The GitHub repository sheikhwasif183/Classification-and-Sorting-of-Recyclables-from-Trash- contains a labelled image folder "dataset" with 4 categories: general waste, glass metal, paper cardboard, plastic items. Examples follow, each with its label.

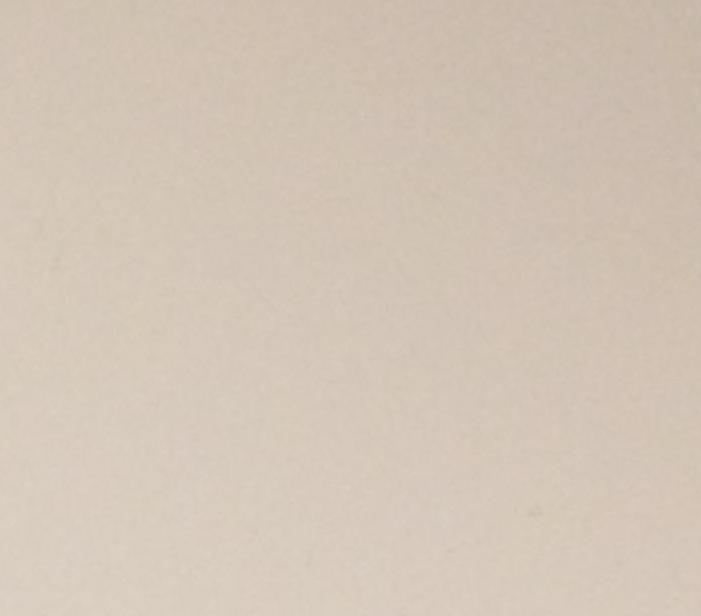
Label: glass metal

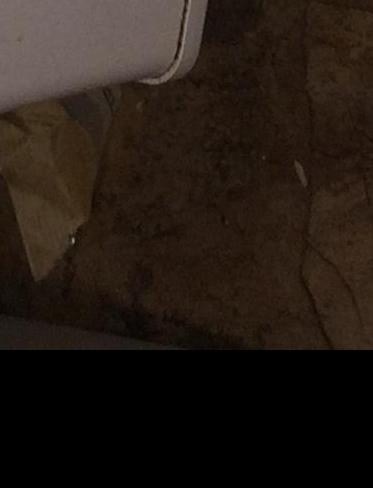
Label: general waste

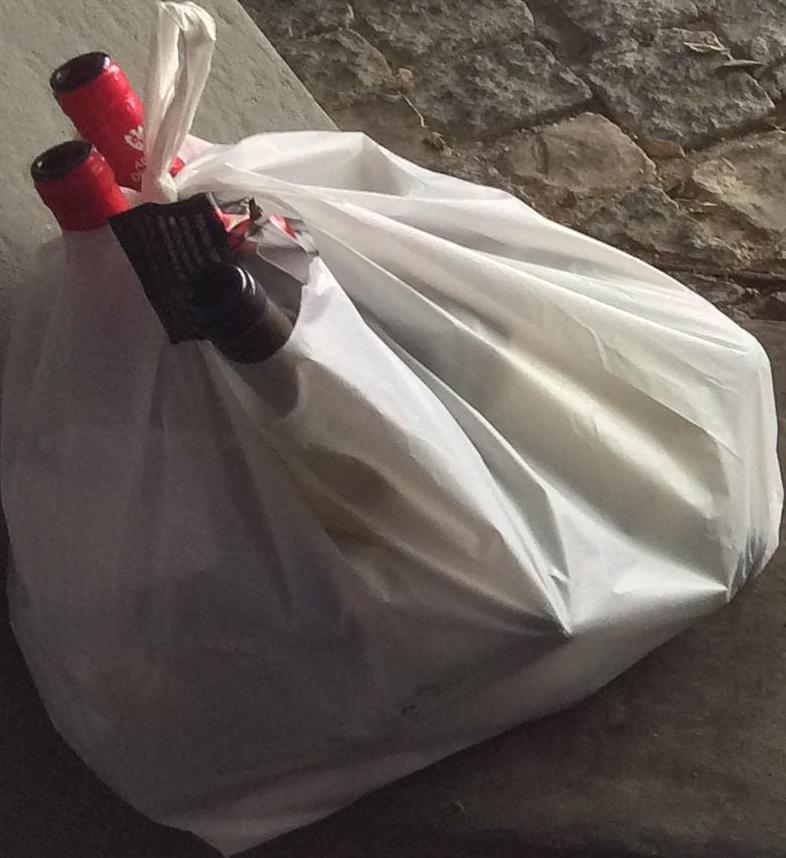
Label: plastic items

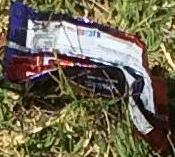
Label: plastic items

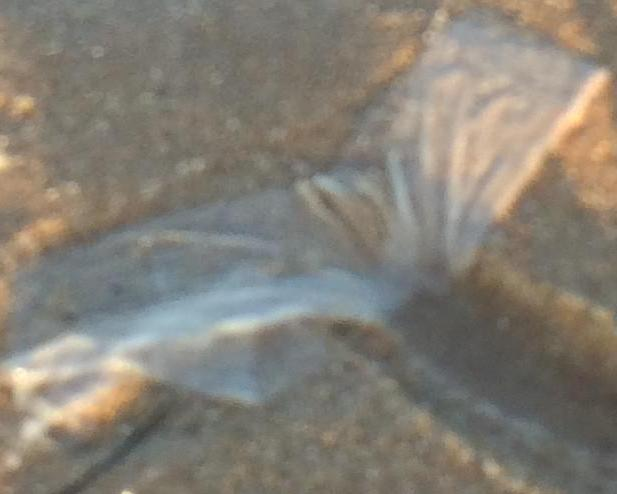
Label: general waste

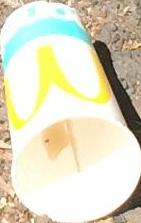
Label: paper cardboard
